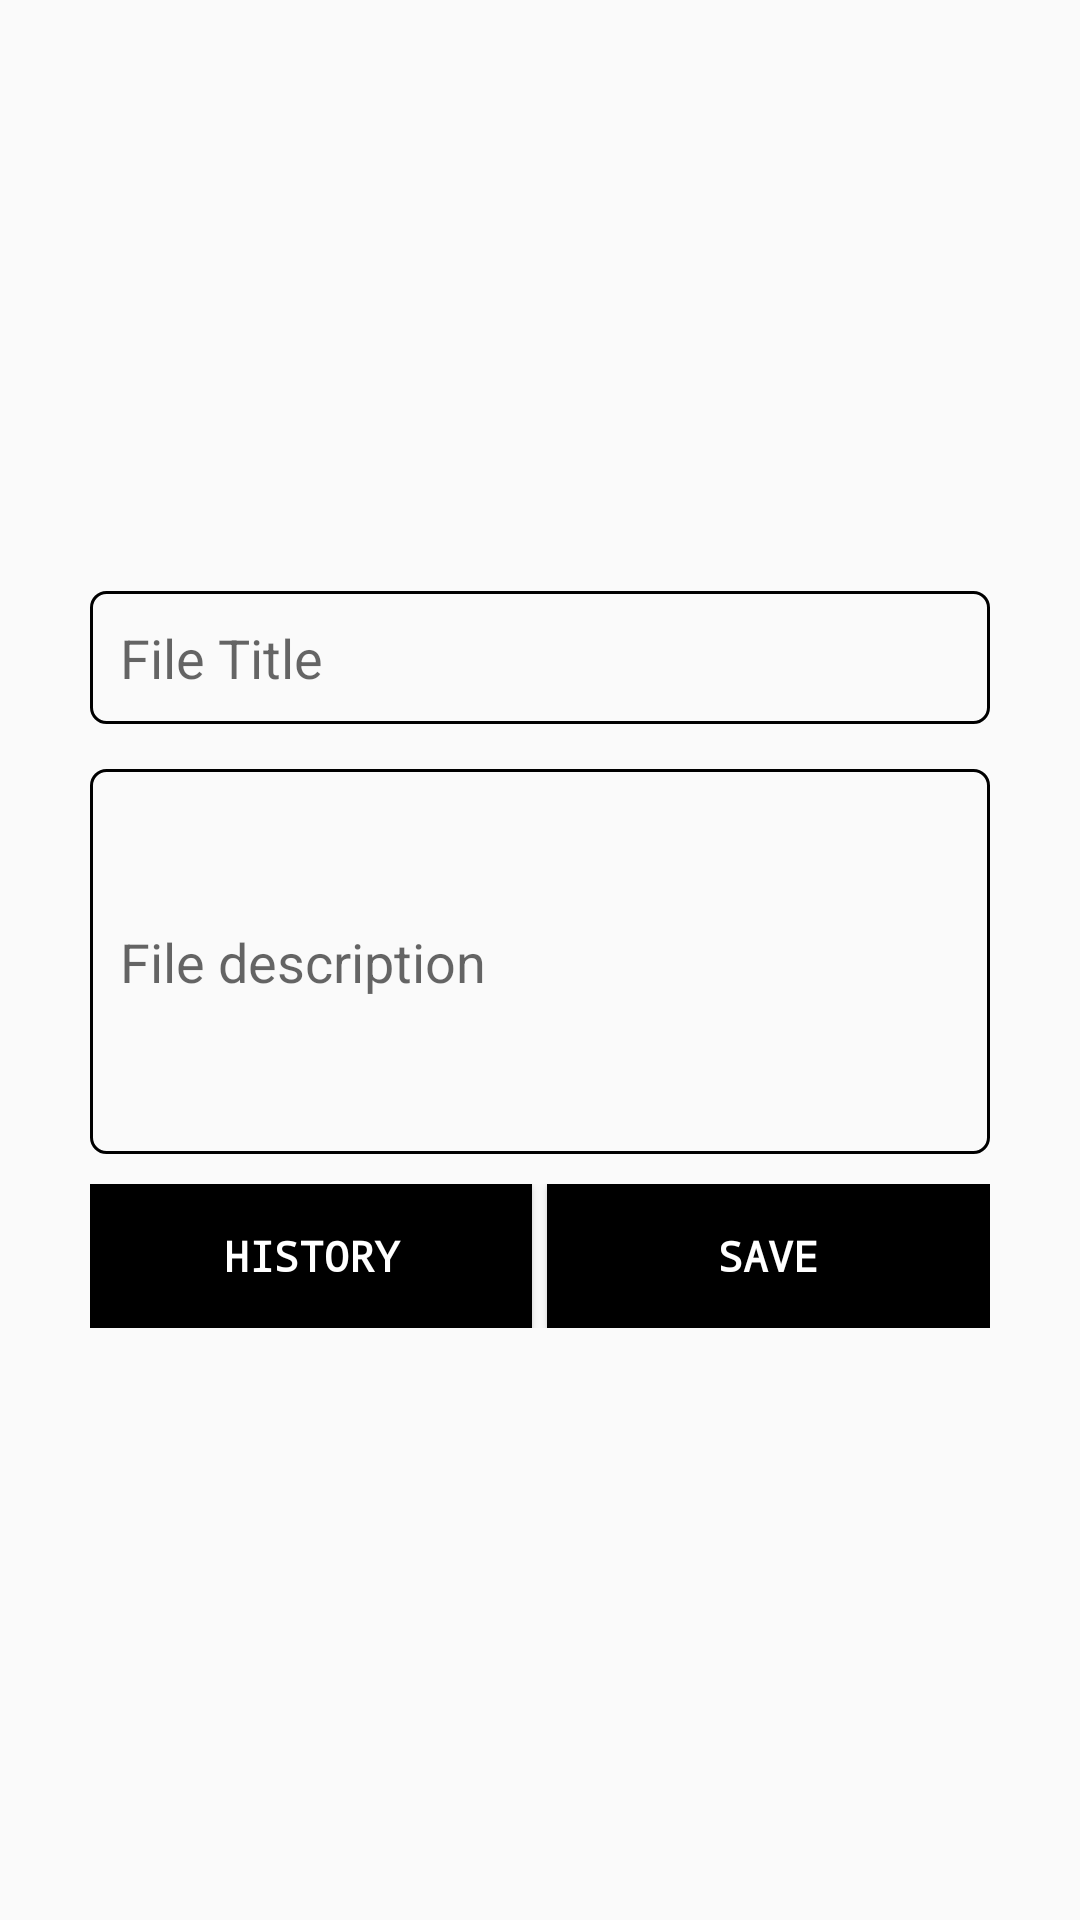

The Android layout XML behind this screen, and the referenced resources:
<!-- AndroidManifest.xml: application theme Theme.TestNotepad -->
<!-- res/layout/home.xml -->
<?xml version="1.0" encoding="utf-8"?>
<LinearLayout xmlns:android="http://schemas.android.com/apk/res/android"
    android:orientation="vertical"
    android:layout_width="match_parent"
    android:padding="30dp"
    android:layout_height="match_parent"
    android:gravity="center">

    <EditText
        android:id="@+id/etTitle"
        android:layout_width="match_parent"
        android:layout_height="wrap_content"
        android:hint="File Title"
        android:padding="10dp"
        android:background="@drawable/et_decoration"/>

    <EditText
        android:id="@+id/etDescription"
        android:layout_width="match_parent"
        android:layout_height="wrap_content"
        android:hint="File description"
        android:lines="5"
        android:padding="10dp"
        android:background="@drawable/et_decoration"
        android:layout_marginTop="15dp"/>
    <LinearLayout
        android:layout_width="match_parent"
        android:layout_height="wrap_content"
        android:orientation="horizontal"
        android:layout_marginTop="10dp"
        android:weightSum="1">
        <Button
            android:layout_width="0dp"
            android:layout_weight="0.5"
            android:layout_height="wrap_content"
            android:background="@color/black"
            android:textColor="@color/white"
            android:textStyle="bold"
            android:fontFamily="monospace"
            android:id="@+id/btnHistory"
            android:text="History"/>
        <Button
            android:layout_width="0dp"
            android:layout_weight="0.5"
            android:layout_height="wrap_content"
            android:background="@color/black"
            android:textColor="@color/white"
            android:textStyle="bold"
            android:fontFamily="monospace"
            android:id="@+id/btnSave"
            android:text="Save"
            android:layout_marginLeft="5dp"/>
    </LinearLayout>
</LinearLayout>
<!-- resources referenced by this layout -->
<resources>
  <!-- drawable et_decoration (drawable) -->
  <?xml version="1.0" encoding="utf-8"?>
  <shape xmlns:android="http://schemas.android.com/apk/res/android">
     <stroke android:width="1dp" android:color="@color/black"/>
     <solid android:color="@null"/>
     <corners android:radius="5dp"/>
  </shape>
  <style name="Theme.TestNotepad" parent="Theme.AppCompat.Light.NoActionBar">
          
          <item name="colorPrimary">@color/purple_500</item>
          <item name="colorPrimaryVariant">@color/purple_700</item>
          <item name="colorOnPrimary">@color/white</item>
          
          <item name="colorSecondary">@color/teal_200</item>
          <item name="colorSecondaryVariant">@color/teal_700</item>
          <item name="colorOnSecondary">@color/black</item>
          
          <item name="android:statusBarColor" tools:targetApi="l">?attr/colorPrimaryVariant</item>
          
      </style>
  <!-- not gathered from this repository: default colours our renderer supplied (Android Studio template values) -->
  <color name="purple_500">#FF6200EE</color>
  <color name="purple_700">#FF3700B3</color>
  <color name="teal_200">#FF03DAC5</color>
  <color name="teal_700">#FF018786</color>
  <color name="black">#FF000000</color>
  <color name="white">#FFFFFFFF</color>
</resources>
